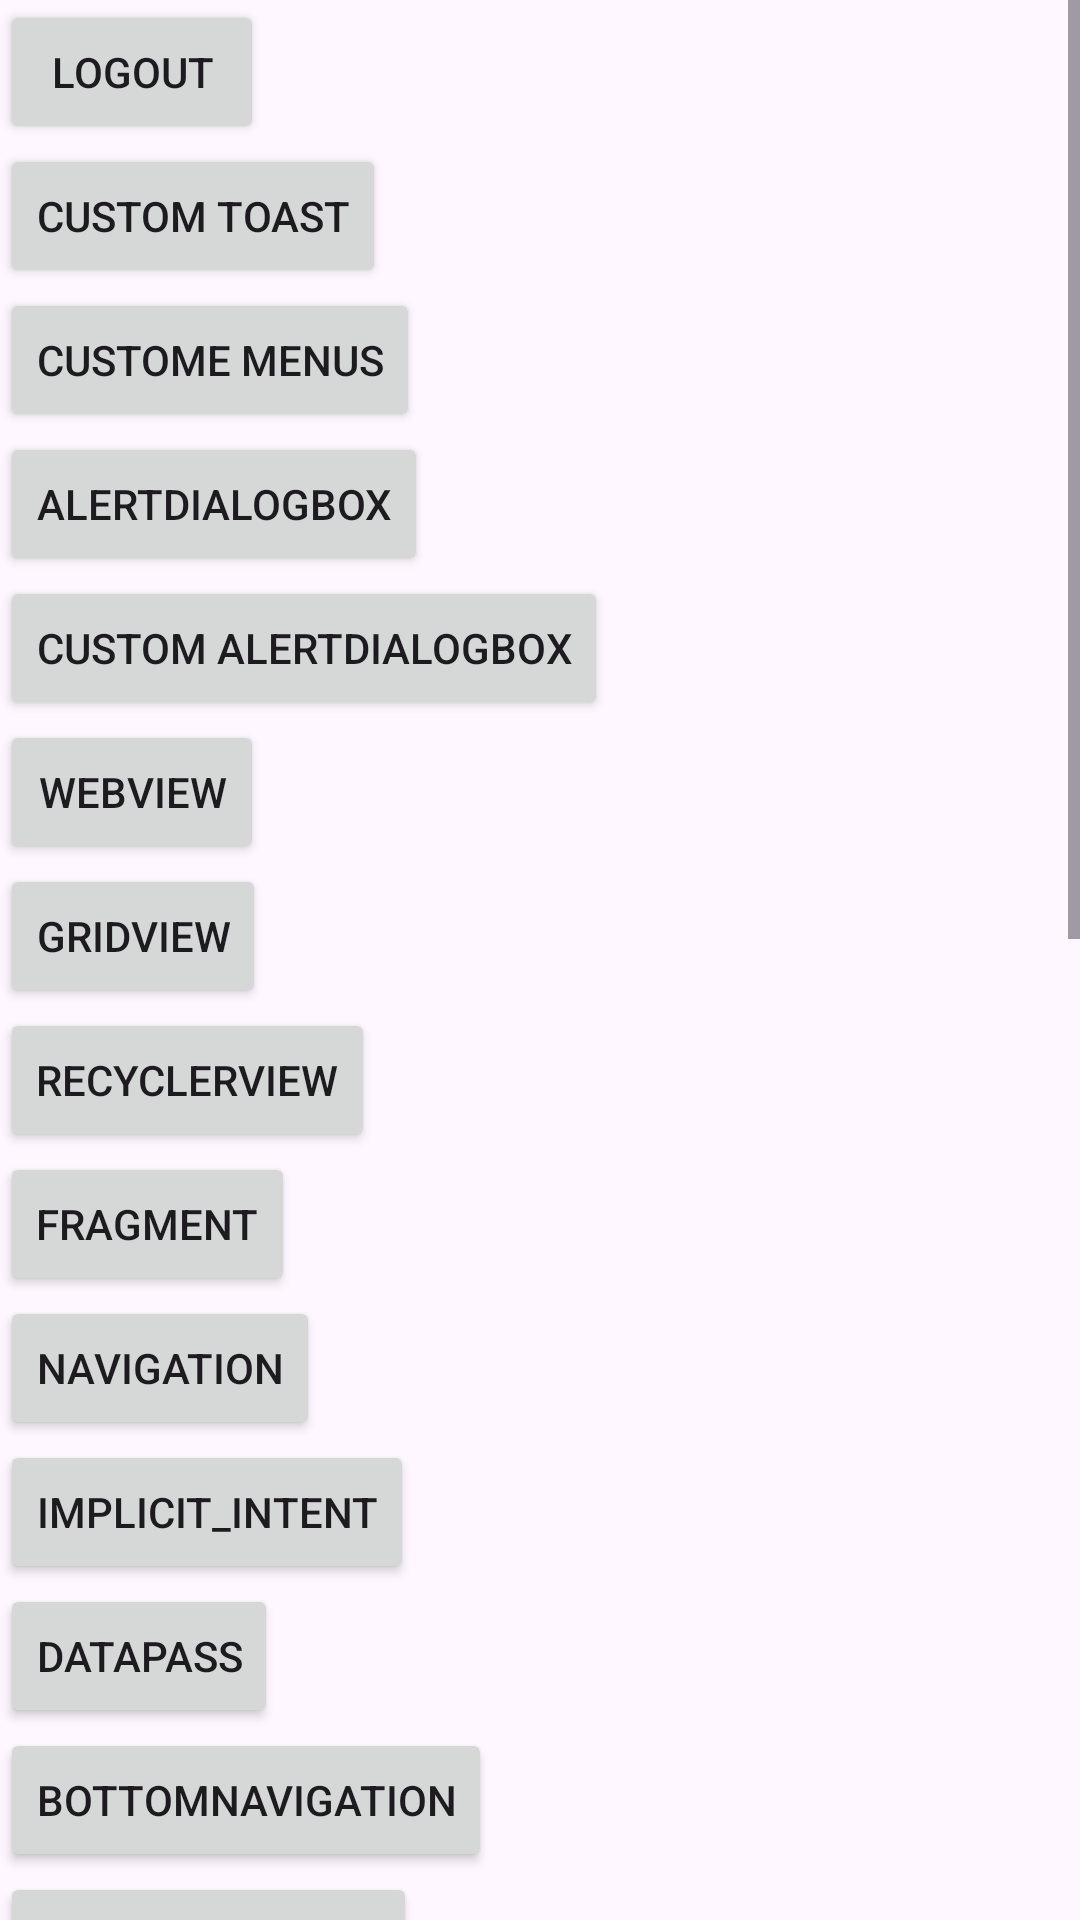

This screen was rendered from an Android layout file. Write that file and the resources it references.
<!-- AndroidManifest.xml: application theme Theme.AfterStart -->
<!-- res/layout/activity_main.xml -->
<?xml version="1.0" encoding="utf-8"?>
<ScrollView xmlns:android="http://schemas.android.com/apk/res/android"
    xmlns:tools="http://schemas.android.com/tools"
    android:layout_width="match_parent"
    android:layout_height="match_parent"
    xmlns:ads="http://schemas.android.com/apk/res-auto">
<LinearLayout

    android:layout_width="match_parent"
    android:layout_height="match_parent"
    tools:context=".MainActivity"
    android:orientation="vertical">
    <Button
        android:id="@+id/Logout"
        android:layout_width="wrap_content"
        android:layout_height="wrap_content"
        android:text="Logout"
        />
    <Button
        android:id="@+id/toast"
        android:layout_width="wrap_content"
        android:layout_height="wrap_content"
        android:text="@string/custom_toast"
        />

    <Button
        android:id="@+id/menus"
        android:layout_width="wrap_content"
        android:layout_height="wrap_content"
        android:text="Custome Menus"
        />

    <Button
        android:id="@+id/AlertDialogbox"
        android:layout_width="wrap_content"
        android:layout_height="wrap_content"
        android:text="AlertDialogbox" />

    <Button
        android:id="@+id/custome_alertDialogBox"
        android:layout_width="wrap_content"
        android:layout_height="wrap_content"
        android:text="custom alertDialogBox" />

    <Button
        android:id="@+id/webview"
        android:layout_width="wrap_content"
        android:layout_height="wrap_content"
        android:text="Webview" />

    <Button
        android:id="@+id/gridview"
        android:layout_width="wrap_content"
        android:layout_height="wrap_content"
        android:text="@string/gridview" />

    <Button
        android:id="@+id/recyclerView"
        android:layout_width="wrap_content"
        android:layout_height="wrap_content"
        android:text="RecyclerView" />

    <Button
        android:id="@+id/fragment"
        android:layout_width="wrap_content"
        android:layout_height="wrap_content"
        android:text="fragment" />

    <Button
        android:id="@+id/navgraph"
        android:layout_width="wrap_content"
        android:layout_height="wrap_content"
        android:text="Navigation" />

    <Button
        android:id="@+id/implicit_intent"
        android:layout_width="wrap_content"
        android:layout_height="wrap_content"
        android:text="implicit_intent" />

    <Button
        android:id="@+id/DataPass"
        android:layout_width="wrap_content"
        android:layout_height="wrap_content"
        android:text="DataPass" />

    <Button
        android:id="@+id/BottomNavigation"
        android:layout_width="wrap_content"
        android:layout_height="wrap_content"
        android:text="BottomNavigation" />

    <Button
        android:id="@+id/DateTimePicker"
        android:layout_width="wrap_content"
        android:layout_height="wrap_content"
        android:text="DateTimePicker" />

    <Spinner
        android:id="@+id/spinner"
        android:layout_width="wrap_content"
        android:layout_height="wrap_content" />
    <Button
        android:id="@+id/Registration"
        android:layout_width="wrap_content"
        android:layout_height="wrap_content"
        android:text="Registration" />
    <Button
        android:id="@+id/KotlinCoroutines"
        android:layout_width="wrap_content"
        android:layout_height="wrap_content"
        android:text="KotlinCoroutines" />

    <Button
        android:id="@+id/RealTimeDatabase"
        android:layout_width="wrap_content"
        android:layout_height="wrap_content"
        android:text="RealTimeDatabase" />

    <Button
        android:id="@+id/ImageUpload"
        android:layout_width="wrap_content"
        android:layout_height="wrap_content"
        android:text="ImageUpload" />
    <Button
        android:id="@+id/video"
        android:layout_width="wrap_content"
        android:layout_height="wrap_content"
        android:text="video" />
    <Button
        android:id="@+id/Notification"
        android:layout_width="wrap_content"
        android:layout_height="wrap_content"
        android:text="Notification" />

    <Button
        android:id="@+id/sharedpreference"
        android:layout_width="wrap_content"
        android:layout_height="wrap_content"
        android:text="sharedpreference" />
    <Button
        android:id="@+id/retrofit"
        android:layout_width="wrap_content"
        android:layout_height="wrap_content"
        android:text="retrofit" />
    <Button
        android:id="@+id/BioMetric"
        android:layout_width="wrap_content"
        android:layout_height="wrap_content"
        android:text="BioMetric" />
    <Button
        android:id="@+id/Intersetitial_ad"
        android:layout_width="wrap_content"
        android:layout_height="wrap_content"
        android:text="Intersetitial_ad" />
    <Button
        android:id="@+id/Rewarded_ad"
        android:layout_width="wrap_content"
        android:layout_height="wrap_content"
        android:text="Rewarded_ad" />


    <com.google.android.gms.ads.AdView
        android:id="@+id/adView"
        android:layout_width="match_parent"
        android:layout_height="69dp"
        android:layout_marginBottom="16dp"
        ads:adSize="BANNER"
        ads:adUnitId="ca-app-pub-3940256099942544/6300978111" />


</LinearLayout>
</ScrollView>
<!-- resources referenced by this layout -->
<resources>
  <string name="custom_toast">Custom Toast</string>
  <string name="gridview">gridview</string>
  <style name="Theme.AfterStart" parent="Base.Theme.AfterStart" />
  <style name="Base.Theme.AfterStart" parent="Theme.Material3.DayNight.NoActionBar">
          
          
      </style>
</resources>
